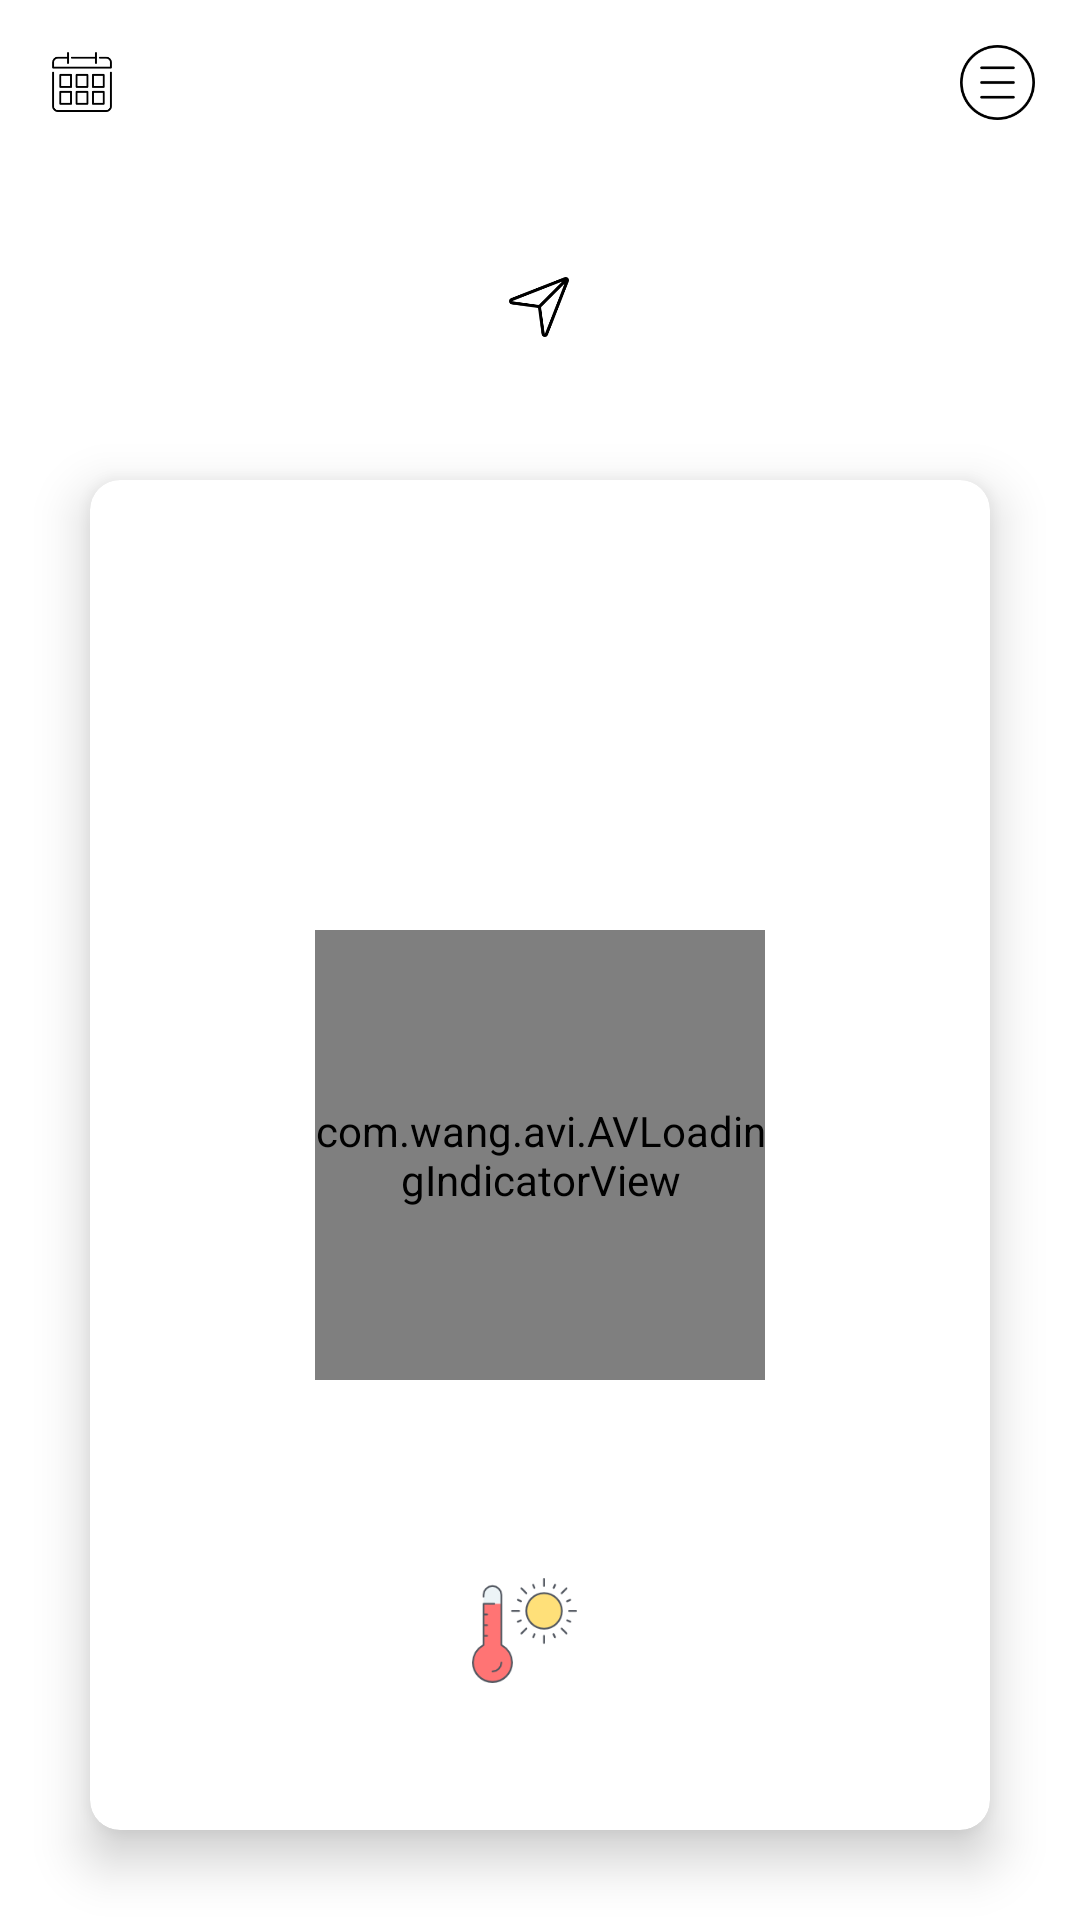

The Android layout XML behind this screen, and the referenced resources:
<!-- AndroidManifest.xml: application theme AppTheme -->
<!-- res/layout/activity_main.xml -->
<?xml version="1.0" encoding="utf-8"?>
<RelativeLayout xmlns:android="http://schemas.android.com/apk/res/android"
    xmlns:app="http://schemas.android.com/apk/res-auto"
    xmlns:tools="http://schemas.android.com/tools"
    android:layout_width="match_parent"
    android:layout_height="match_parent"
    android:background="@color/white"
    tools:context="com.edge.weather.MainActivity">
    <RelativeLayout
        android:layout_width="match_parent"
        android:layout_height="55dp"
        android:id="@+id/tool"
        android:layout_alignParentTop="true">
        <RelativeLayout
            android:layout_width="55dp"
            android:layout_height="match_parent"
            android:id="@+id/goschedule"
            android:layout_alignParentLeft="true">
            <ImageView
                android:layout_width="20dp"
                android:layout_height="20dp"
                android:layout_centerInParent="true"
                android:src="@drawable/calendar"/>
        </RelativeLayout>
        <RelativeLayout
            android:layout_width="55dp"
            android:id="@+id/menu"
            android:layout_alignParentRight="true"
            android:layout_height="55dp">
            <ImageView
                android:layout_width="25dp"
                android:layout_height="25dp"
                android:layout_centerInParent="true"
                android:src="@drawable/menu"/>
        </RelativeLayout>
    </RelativeLayout>
    <RelativeLayout
        android:layout_width="wrap_content"
        android:layout_height="wrap_content"
        android:layout_below="@+id/tool"
        android:layout_marginTop="20dp"
        android:layout_centerHorizontal="true"
        android:id="@+id/add">
        <RelativeLayout
            android:layout_width="55dp"
            android:id="@+id/location"
            android:layout_height="55dp">
            <ImageView
                android:layout_width="20dp"
                android:layout_height="20dp"
                android:layout_centerInParent="true"
                android:src="@drawable/plain"/>
        </RelativeLayout>
        <TextView
            android:layout_width="wrap_content"
            android:layout_height="wrap_content"
            android:id="@+id/address"
            android:gravity="center"
            android:layout_toRightOf="@+id/location"
            android:layout_centerVertical="true"
            android:textSize="18dp"
            />
    </RelativeLayout>

    <android.support.v7.widget.CardView
        android:layout_width="match_parent"
        android:layout_height="match_parent"
        android:layout_margin="30dp"
        android:layout_below="@+id/add"
        app:cardBackgroundColor="@color/white"
        app:cardElevation="10dp"
        android:layout_centerInParent="true"
        app:contentPadding="10dp"
        app:cardCornerRadius="10dp">
        <RelativeLayout
            android:layout_width="match_parent"
            android:layout_height="match_parent">
            <RelativeLayout
                android:layout_width="match_parent"
                android:layout_height="match_parent"
                android:id="@+id/info">
                <ImageView
                    android:layout_width="200dp"
                    android:layout_height="200dp"
                    android:layout_centerHorizontal="true"
                    android:id="@+id/weathericon"/>
                <TextView
                    android:layout_below="@+id/weathericon"
                    android:textSize="20dp"
                    android:layout_width="wrap_content"
                    android:layout_height="wrap_content"
                    android:layout_centerHorizontal="true"
                    android:gravity="center"
                    android:textColor="@color/colorPrimaryDark"
                    android:id="@+id/weathertext"/>
                <RelativeLayout
                    android:layout_width="match_parent"
                    android:layout_height="match_parent"
                    android:layout_below="@+id/weathertext">
                    <LinearLayout
                        android:layout_width="wrap_content"
                        android:layout_height="wrap_content"
                        android:orientation="vertical"
                        android:layout_centerInParent="true">
                        <LinearLayout
                            android:layout_width="match_parent"
                            android:layout_height="wrap_content">
                            <ImageView
                                android:layout_width="35dp"
                                android:layout_height="35dp"
                                android:scaleX="0.8"
                                android:scaleY="0.8"
                                android:src="@drawable/wind"/>
                            <TextView
                                android:layout_width="wrap_content"
                                android:layout_height="wrap_content"
                                android:layout_marginLeft="10dp"
                                android:id="@+id/wind"
                                android:layout_gravity="center_vertical"
                                tools:text="aaaaaa"/>
                        </LinearLayout>
                        <LinearLayout
                            android:layout_width="match_parent"
                            android:layout_marginTop="10dp"
                            android:layout_height="wrap_content">
                            <ImageView
                                android:layout_width="35dp"
                                android:layout_height="35dp"
                                android:src="@drawable/w20"/>
                            <TextView
                                android:layout_width="wrap_content"
                                android:layout_height="wrap_content"
                                android:layout_marginLeft="10dp"
                                android:layout_gravity="center_vertical"
                                android:id="@+id/rain"
                                tools:text="aaaaaa"/>
                        </LinearLayout>
                        <LinearLayout
                            android:layout_width="match_parent"
                            android:layout_marginTop="10dp"
                            android:layout_height="wrap_content">
                            <ImageView
                                android:layout_width="35dp"
                                android:layout_height="35dp"
                                android:src="@drawable/thermometer"/>
                            <TextView
                                android:layout_width="wrap_content"
                                android:layout_height="wrap_content"
                                android:layout_marginLeft="10dp"
                                android:layout_gravity="center_vertical"
                                android:id="@+id/temp"
                                tools:text="aaaaaa"/>
                        </LinearLayout>
                    </LinearLayout>
                </RelativeLayout>
            </RelativeLayout>
            <com.wang.avi.AVLoadingIndicatorView
                android:layout_width="150dp"
                android:layout_height="150dp"
                android:id="@+id/loadingview"
                android:layout_centerInParent="true"
                android:layout_marginTop="50dp"
                app:indicatorName="BallScaleRippleIndicator"
                app:indicatorColor="@color/black"
                />
        </RelativeLayout>
    </android.support.v7.widget.CardView>

</RelativeLayout>
<!-- resources referenced by this layout -->
<resources>
  <color name="black">#000000</color>
  <color name="colorPrimaryDark">#333333</color>
  <color name="white">#ffffff</color>
  <!-- drawable calendar: png bitmap (drawable, 1880 bytes) -->
  <!-- drawable menu: png bitmap (drawable, 2038 bytes) -->
  <!-- drawable plain: png bitmap (drawable, 2698 bytes) -->
  <!-- drawable thermometer: png bitmap (drawable, 4006 bytes) -->
  <style name="AppTheme" parent="Theme.AppCompat.Light.NoActionBar">
          
          <item name="colorPrimary">@color/colorPrimary</item>
          <item name="colorPrimaryDark">@color/colorPrimaryDark</item>
          <item name="colorAccent">@color/colorAccent</item>
      </style>
  <color name="colorPrimary">#64a2f6</color>
  <color name="colorAccent">#64a2f6</color>
</resources>
